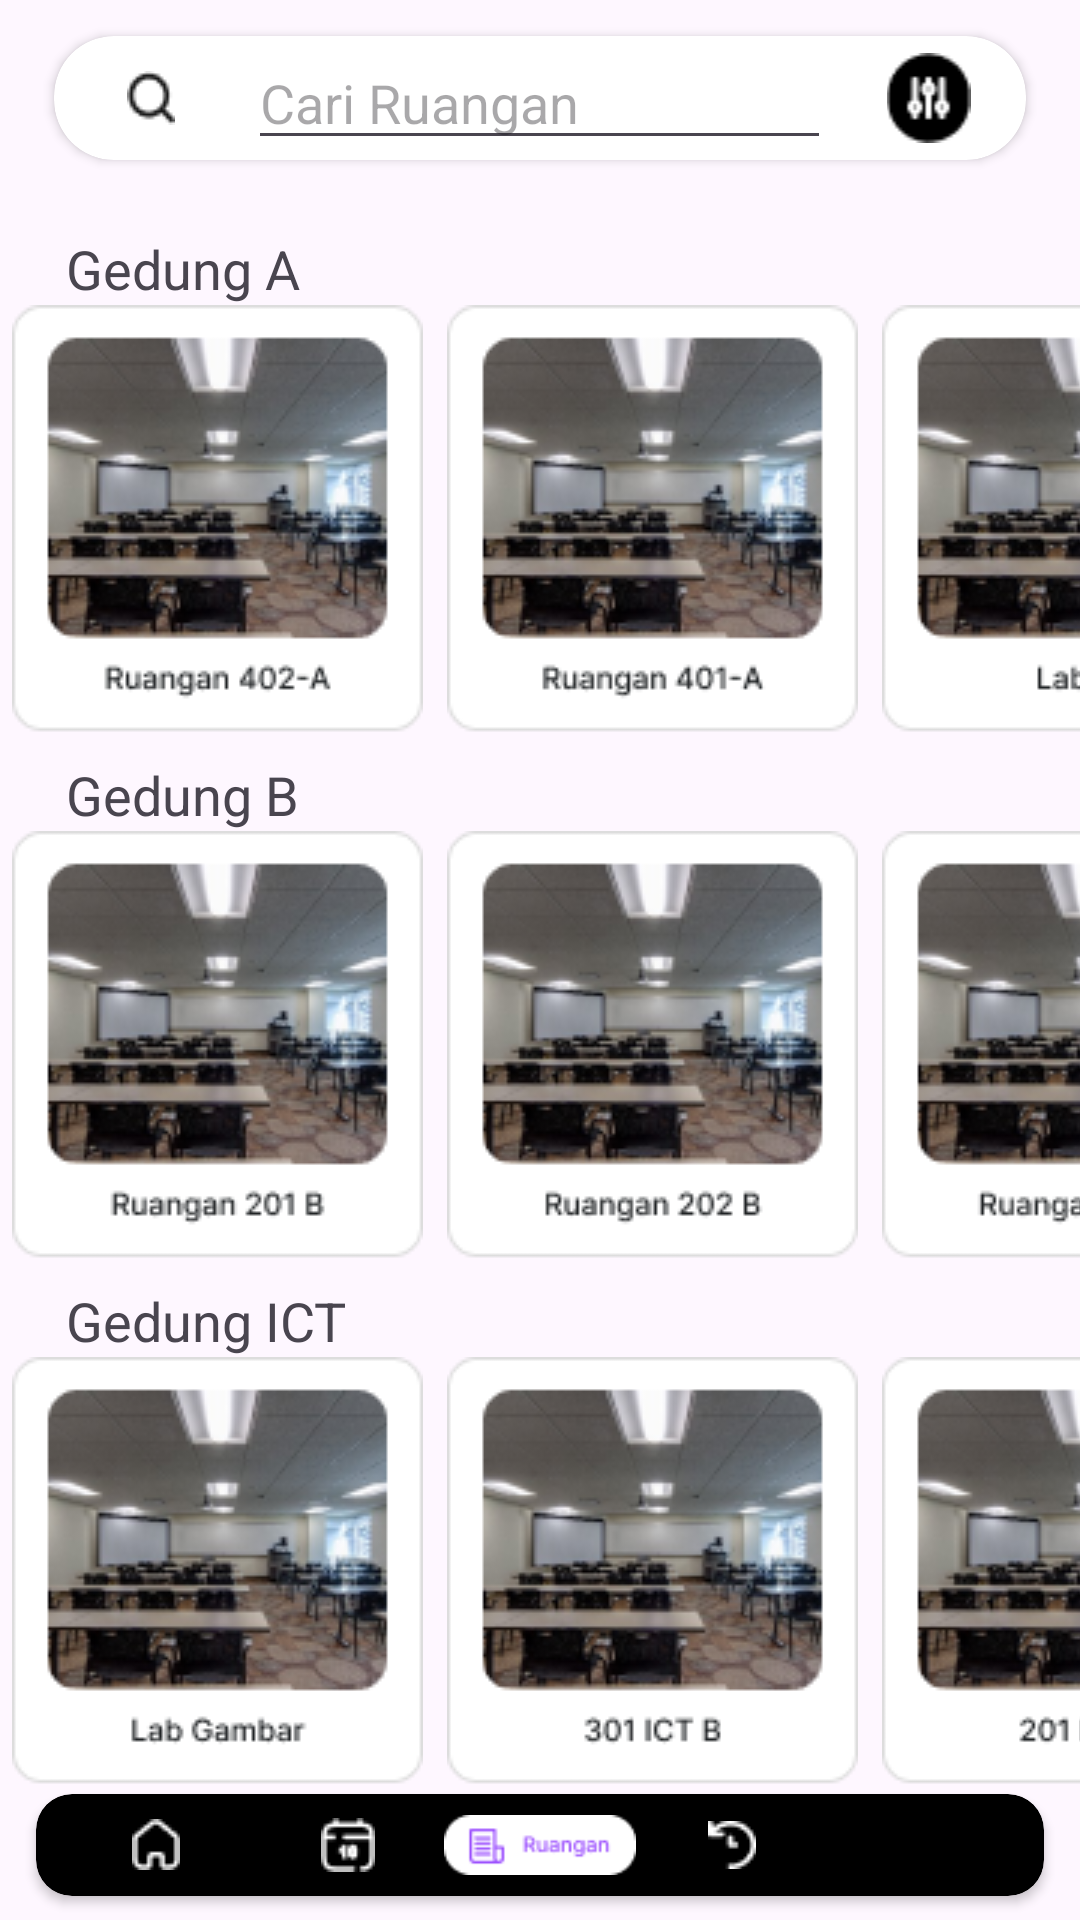

Reconstruct the res/layout file that produces this screen, plus the resources it refers to.
<!-- AndroidManifest.xml: application theme Theme.RoomInterior -->
<!-- res/layout/activity_ruangan.xml -->
<?xml version="1.0" encoding="utf-8"?>
<RelativeLayout xmlns:android="http://schemas.android.com/apk/res/android"
    xmlns:app="http://schemas.android.com/apk/res-auto"
    xmlns:tools="http://schemas.android.com/tools"
    android:layout_width="match_parent"
    android:layout_height="match_parent"
    tools:context=".RuanganActivity">

    <ScrollView
        android:layout_width="match_parent"
        android:layout_height="match_parent"
        android:layout_above="@id/cardView"
        android:scrollbars="none">

        <androidx.appcompat.widget.LinearLayoutCompat
            android:layout_width="match_parent"
            android:layout_height="wrap_content"
            android:orientation="vertical">

            <androidx.cardview.widget.CardView
                android:layout_width="match_parent"
                android:layout_height="wrap_content"
                android:layout_marginStart="18dp"
                android:layout_marginTop="12dp"
                android:layout_marginEnd="18dp"
                android:layout_marginBottom="24dp"
                app:cardCornerRadius="20dp">

                <androidx.appcompat.widget.LinearLayoutCompat
                    android:layout_width="match_parent"
                    android:layout_height="wrap_content"
                    android:gravity="center_vertical"
                    android:orientation="horizontal">

                    <ImageView
                        android:id="@+id/search"
                        android:layout_width="0dp"
                        android:layout_height="wrap_content"
                        android:layout_weight="1"
                        android:src="@drawable/ic_search" />

                    <EditText
                        android:layout_width="0dp"
                        android:layout_height="wrap_content"
                        android:layout_weight="3"
                        android:hint="Cari Ruangan" />

                    <ImageView
                        android:id="@+id/filter"
                        android:layout_width="0dp"
                        android:layout_height="wrap_content"
                        android:layout_weight="1"
                        android:src="@drawable/ic_filter" />

                </androidx.appcompat.widget.LinearLayoutCompat>

            </androidx.cardview.widget.CardView>

            <TextView
                android:layout_width="wrap_content"
                android:layout_height="wrap_content"
                android:layout_marginStart="22dp"
                android:text="Gedung A"
                android:textSize="18dp" />

            <HorizontalScrollView
                android:layout_width="match_parent"
                android:layout_height="wrap_content"
                android:scrollbars="none">

                <androidx.appcompat.widget.LinearLayoutCompat
                    android:layout_width="wrap_content"
                    android:layout_height="wrap_content"
                    android:orientation="horizontal">

                    <ImageView
                        android:id="@+id/ruangana1"
                        android:layout_width="wrap_content"
                        android:layout_height="wrap_content"
                        android:layout_marginStart="4dp"
                        android:src="@drawable/ruangan_a_1" />

                    <ImageView
                        android:id="@+id/ruangana2"
                        android:layout_width="wrap_content"
                        android:layout_height="wrap_content"
                        android:layout_marginStart="8dp"
                        android:src="@drawable/ruangan_a_2" />

                    <ImageView
                        android:id="@+id/ruangana3"
                        android:layout_width="wrap_content"
                        android:layout_height="wrap_content"
                        android:layout_marginStart="8dp"
                        android:src="@drawable/ruangan_a_3" />

                    <ImageView
                        android:id="@+id/ruangana4"
                        android:layout_width="wrap_content"
                        android:layout_height="wrap_content"
                        android:layout_marginStart="8dp"
                        android:src="@drawable/ruangan_a_4" />

                    <ImageView
                        android:id="@+id/ruangana5"
                        android:layout_width="wrap_content"
                        android:layout_height="wrap_content"
                        android:layout_marginStart="8dp"
                        android:layout_marginEnd="4dp"
                        android:src="@drawable/ruangan_a_5" />

                </androidx.appcompat.widget.LinearLayoutCompat>

            </HorizontalScrollView>

            <TextView
                android:layout_width="wrap_content"
                android:layout_height="wrap_content"
                android:layout_marginTop="8dp"
                android:layout_marginStart="22dp"
                android:text="Gedung B"
                android:textSize="18dp" />

            <HorizontalScrollView
                android:layout_width="match_parent"
                android:layout_height="wrap_content"
                android:scrollbars="none">

                <androidx.appcompat.widget.LinearLayoutCompat
                    android:layout_width="wrap_content"
                    android:layout_height="wrap_content"
                    android:orientation="horizontal">

                    <ImageView
                        android:id="@+id/ruanganb1"
                        android:layout_width="wrap_content"
                        android:layout_height="wrap_content"
                        android:layout_marginStart="4dp"
                        android:src="@drawable/ruangan_b_1" />

                    <ImageView
                        android:id="@+id/ruanganb2"
                        android:layout_width="wrap_content"
                        android:layout_height="wrap_content"
                        android:layout_marginStart="8dp"
                        android:src="@drawable/ruangan_b_2" />

                    <ImageView
                        android:id="@+id/ruanganb3"
                        android:layout_width="wrap_content"
                        android:layout_height="wrap_content"
                        android:layout_marginStart="8dp"
                        android:src="@drawable/ruangan_b_3" />

                    <ImageView
                        android:id="@+id/ruanganb4"
                        android:layout_width="wrap_content"
                        android:layout_height="wrap_content"
                        android:layout_marginStart="8dp"
                        android:src="@drawable/ruangan_b_4" />

                    <ImageView
                        android:id="@+id/ruanganb5"
                        android:layout_width="wrap_content"
                        android:layout_height="wrap_content"
                        android:layout_marginStart="8dp"
                        android:layout_marginEnd="4dp"
                        android:src="@drawable/ruangan_b_5" />

                </androidx.appcompat.widget.LinearLayoutCompat>

            </HorizontalScrollView>

            <TextView
                android:layout_width="wrap_content"
                android:layout_height="wrap_content"
                android:layout_marginStart="22dp"
                android:text="Gedung ICT"
                android:layout_marginTop="8dp"
                android:textSize="18dp" />

            <HorizontalScrollView
                android:layout_width="match_parent"
                android:layout_height="wrap_content"
                android:layout_marginBottom="20dp"
                android:scrollbars="none">

                <androidx.appcompat.widget.LinearLayoutCompat
                    android:layout_width="wrap_content"
                    android:layout_height="wrap_content"
                    android:orientation="horizontal">

                    <ImageView
                        android:id="@+id/ruanganict1"
                        android:layout_width="wrap_content"
                        android:layout_height="wrap_content"
                        android:layout_marginStart="4dp"
                        android:src="@drawable/ruangan_ict_1" />

                    <ImageView
                        android:id="@+id/ruanganict2"
                        android:layout_width="wrap_content"
                        android:layout_height="wrap_content"
                        android:layout_marginStart="8dp"
                        android:src="@drawable/ruangan_ict_2" />

                    <ImageView
                        android:id="@+id/ruanganict3"
                        android:layout_width="wrap_content"
                        android:layout_height="wrap_content"
                        android:layout_marginStart="8dp"
                        android:src="@drawable/ruangan_ict_3" />

                </androidx.appcompat.widget.LinearLayoutCompat>

            </HorizontalScrollView>

        </androidx.appcompat.widget.LinearLayoutCompat>

    </ScrollView>

    <androidx.cardview.widget.CardView
        android:id="@+id/cardView"
        android:layout_width="match_parent"
        android:layout_height="34dp"
        android:layout_alignParentBottom="true"
        android:layout_marginStart="12dp"
        android:layout_marginEnd="12dp"
        android:layout_marginBottom="8dp"
        android:backgroundTint="@color/black"
        app:cardCornerRadius="12dp">

        <androidx.appcompat.widget.LinearLayoutCompat
            android:layout_width="match_parent"
            android:layout_height="wrap_content"
            android:layout_marginStart="8dp"
            android:layout_marginTop="4dp"
            android:layout_marginEnd="8dp"
            android:layout_marginBottom="4dp"
            android:orientation="horizontal">

            <ImageView
                android:id="@+id/beranda"
                android:layout_width="0dp"
                android:layout_height="wrap_content"
                android:layout_gravity="center_vertical"
                android:layout_weight="1"
                android:src="@drawable/ic_beranda_off" />

            <ImageView
                android:id="@+id/kalender"
                android:layout_width="0dp"
                android:layout_height="wrap_content"
                android:layout_gravity="center_vertical"
                android:layout_weight="1"
                android:src="@drawable/ic_kalender_off" />

            <ImageView
                android:layout_width="0dp"
                android:layout_height="wrap_content"
                android:layout_gravity="center_vertical"
                android:layout_weight="1"
                android:src="@drawable/ic_ruangan_on" />

            <ImageView
                android:id="@+id/history"
                android:layout_width="0dp"
                android:layout_height="wrap_content"
                android:layout_gravity="center_vertical"
                android:layout_weight="1"
                android:src="@drawable/ic_history_off" />

            <ImageView
                android:id="@+id/saya"
                android:layout_width="0dp"
                android:layout_height="wrap_content"
                android:layout_gravity="center_vertical"
                android:layout_weight="1"
                android:src="@drawable/ic_saya_off" />

        </androidx.appcompat.widget.LinearLayoutCompat>

    </androidx.cardview.widget.CardView>

</RelativeLayout>
<!-- resources referenced by this layout -->
<resources>
  <color name="black">#FF000000</color>
  <!-- drawable ic_beranda_off: png bitmap (drawable, 349 bytes) -->
  <!-- drawable ic_filter: png bitmap (drawable, 544 bytes) -->
  <!-- drawable ic_history_off: png bitmap (drawable, 321 bytes) -->
  <!-- drawable ic_kalender_off: png bitmap (drawable, 416 bytes) -->
  <!-- drawable ic_ruangan_on: png bitmap (drawable, 1013 bytes) -->
  <!-- drawable ic_search: png bitmap (drawable, 482 bytes) -->
  <!-- drawable ruangan_a_1: png bitmap (drawable, 24634 bytes) -->
  <!-- drawable ruangan_a_2: png bitmap (drawable, 24649 bytes) -->
  <!-- drawable ruangan_a_3: png bitmap (drawable, 24081 bytes) -->
  <!-- drawable ruangan_a_4: png bitmap (drawable, 24139 bytes) -->
  <!-- drawable ruangan_a_5: png bitmap (drawable, 24102 bytes) -->
  <!-- drawable ruangan_b_1: png bitmap (drawable, 24577 bytes) -->
  <!-- drawable ruangan_b_2: png bitmap (drawable, 24688 bytes) -->
  <!-- drawable ruangan_b_3: png bitmap (drawable, 24683 bytes) -->
  <!-- drawable ruangan_b_4: png bitmap (drawable, 24680 bytes) -->
  <!-- drawable ruangan_b_5: png bitmap (drawable, 24699 bytes) -->
  <!-- drawable ruangan_ict_1: png bitmap (drawable, 24323 bytes) -->
  <!-- drawable ruangan_ict_2: png bitmap (drawable, 24311 bytes) -->
  <!-- drawable ruangan_ict_3: png bitmap (drawable, 24303 bytes) -->
  <style name="Theme.RoomInterior" parent="Base.Theme.RoomInterior" />
  <style name="Base.Theme.RoomInterior" parent="Theme.Material3.DayNight.NoActionBar">
          
          
      </style>
</resources>
